2-way image classification set "panorama_classification" from GitHub (mukilan-art/pancreatic_cancer_detection); label vocabulary: PDAC, non-PDAC.

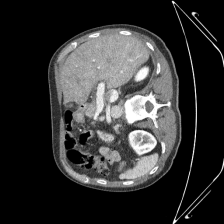
Label: PDAC

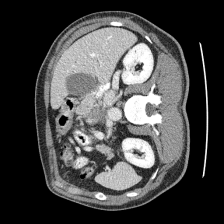
Label: PDAC

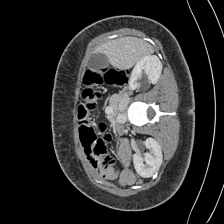
Label: non-PDAC

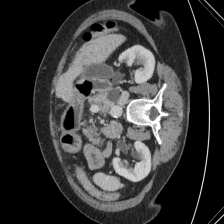
Label: non-PDAC

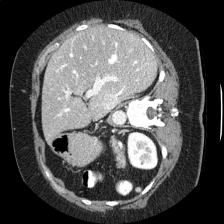
Label: non-PDAC

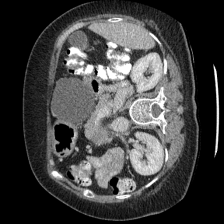
Label: PDAC
